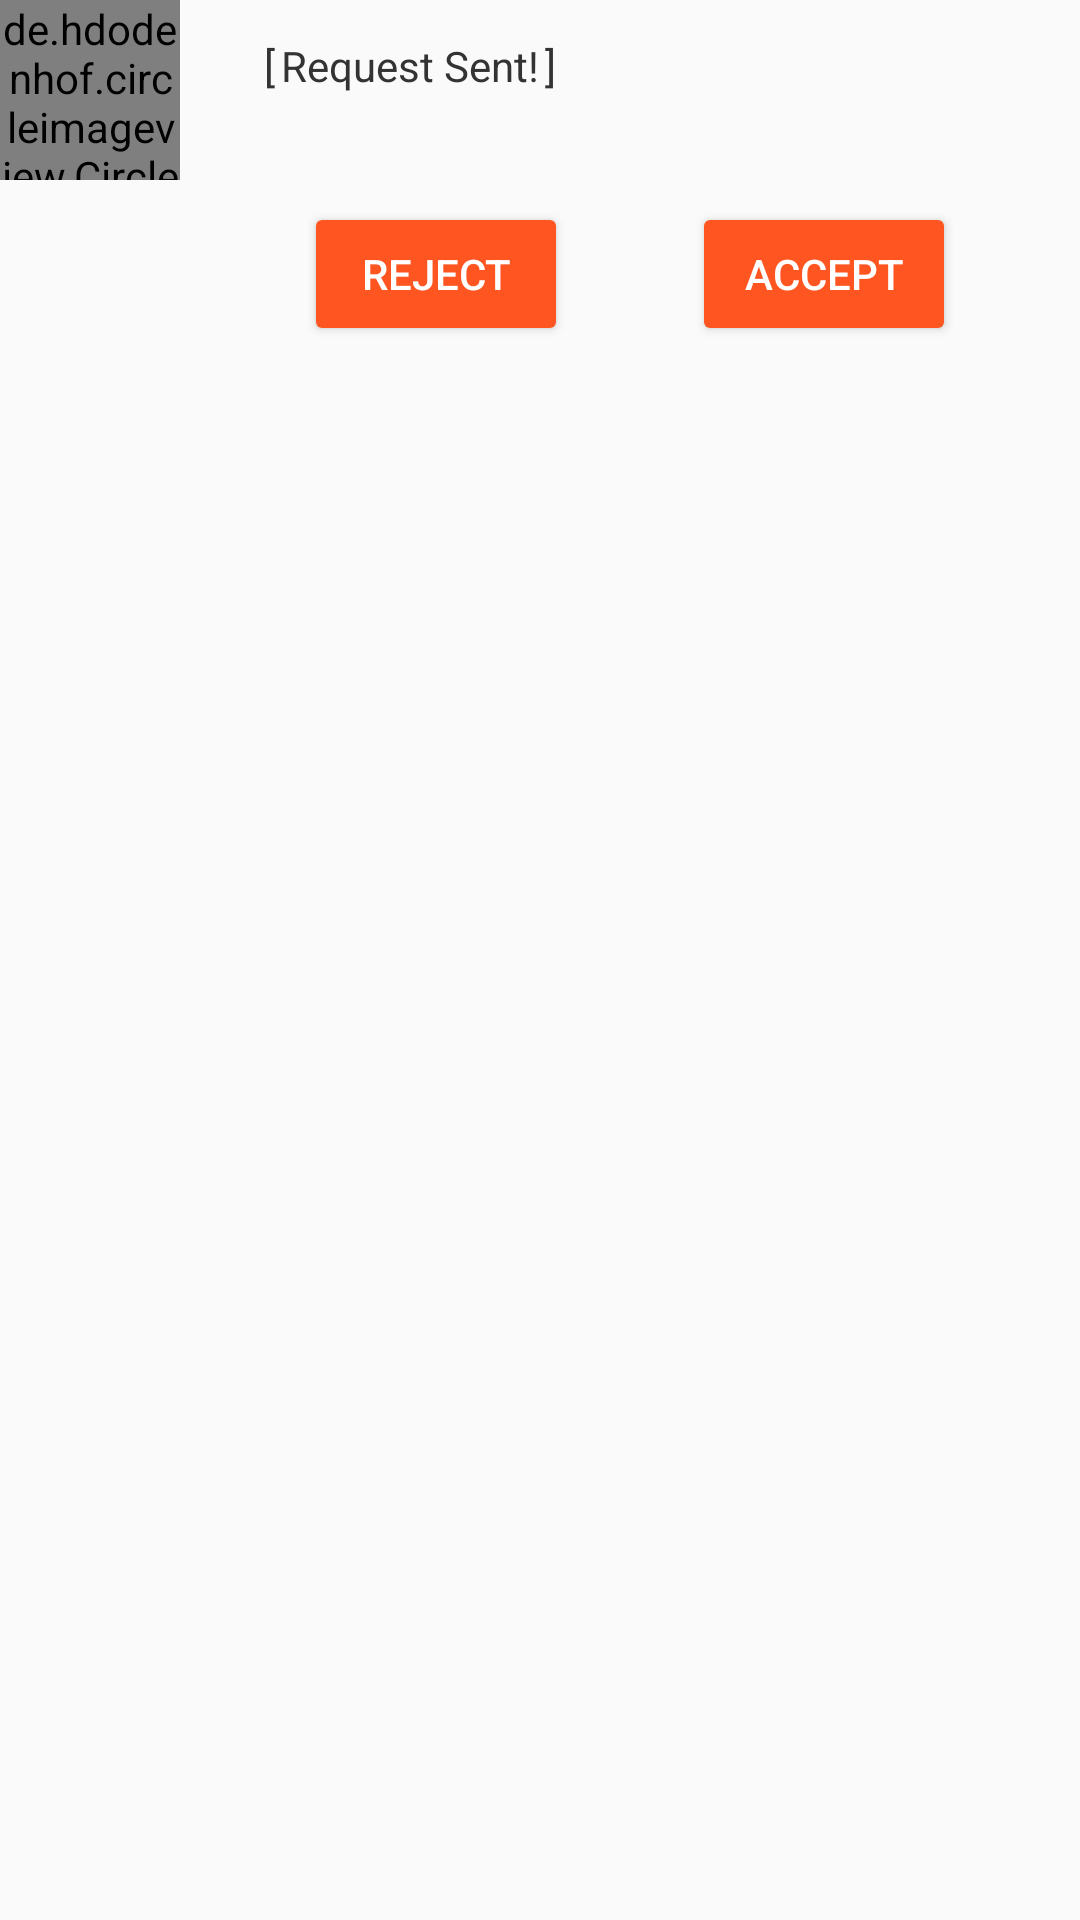

Write the Android layout XML for this screen, with the resource values it uses.
<!-- AndroidManifest.xml: application theme AppTheme -->
<!-- res/layout/layout_request.xml -->
<?xml version="1.0" encoding="utf-8"?>
<androidx.constraintlayout.widget.ConstraintLayout xmlns:android="http://schemas.android.com/apk/res/android"
    xmlns:app="http://schemas.android.com/apk/res-auto"
    xmlns:tools="http://schemas.android.com/tools"
    android:layout_width="match_parent"
    android:layout_height="match_parent"
    android:layout_margin="8dp"
    android:orientation="vertical">

    <de.hdodenhof.circleimageview.CircleImageView
        android:id="@+id/request_civ_profile"
        android:layout_width="60dp"
        android:layout_height="60dp"
        android:src="@drawable/profile"
        app:layout_constraintLeft_toLeftOf="parent"
        app:layout_constraintTop_toTopOf="parent" />


    <TextView
        android:id="@+id/request_tv_name"
        android:layout_width="wrap_content"
        android:layout_height="wrap_content"
        android:layout_marginStart="20dp"
        android:layout_marginLeft="8dp"
        android:layout_marginTop="8dp"
        android:textColor="@color/textColorInvert"
        android:textSize="18sp"
        android:textStyle="bold"
        app:layout_constraintLeft_toRightOf="@+id/request_civ_profile"
        app:layout_constraintTop_toTopOf="parent"
        tools:text="Waqas Younis" />

    <TextView
        android:id="@+id/request_tv_status"
        android:layout_width="wrap_content"
        android:layout_height="wrap_content"
        android:layout_marginStart="20dp"
        android:layout_marginLeft="20dp"
        android:textColor="@color/textColorInvertSecondary"
        app:layout_constraintLeft_toRightOf="@+id/request_civ_profile"
        app:layout_constraintTop_toBottomOf="@+id/request_tv_name"
        tools:text="Hi there" />

    <Button
        android:id="@+id/request_btn_reject"
        android:layout_width="wrap_content"
        android:layout_height="wrap_content"
        android:layout_marginTop="16dp"
        android:text="Reject"
        app:layout_constraintEnd_toStartOf="@+id/request_btn_accept"
        app:layout_constraintHorizontal_bias="0.5"
        app:layout_constraintStart_toEndOf="@+id/request_civ_profile"
        app:layout_constraintTop_toBottomOf="@+id/request_tv_status" />

    <Button
        android:id="@+id/request_btn_accept"
        android:layout_width="wrap_content"
        android:layout_height="wrap_content"
        android:layout_marginTop="16dp"
        android:text="Accept"
        app:layout_constraintEnd_toEndOf="parent"
        app:layout_constraintHorizontal_bias="0.5"
        app:layout_constraintStart_toEndOf="@+id/request_btn_reject"
        app:layout_constraintTop_toBottomOf="@+id/request_tv_status" />

    <TextView
        android:id="@+id/request_tv_left_bracket"
        android:layout_width="wrap_content"
        android:layout_height="wrap_content"
        android:layout_marginLeft="8dp"
        android:text="["
        android:textColor="@color/textColorInvertSecondary"
        app:layout_constraintBaseline_toBaselineOf="@+id/request_tv_name"
        app:layout_constraintLeft_toRightOf="@+id/request_tv_name" />

    <TextView
        android:id="@+id/request_tv_request_type"
        android:layout_width="wrap_content"
        android:layout_height="wrap_content"
        android:textColor="@color/textColorInvertSecondary"
        android:layout_marginLeft="2dp"
        android:layout_marginRight="2dp"
        android:text="Request Sent!"
        app:layout_constraintBaseline_toBaselineOf="@id/request_tv_left_bracket"
        app:layout_constraintLeft_toRightOf="@+id/request_tv_left_bracket"
        app:layout_constraintTop_toTopOf="parent" />

    <TextView
        android:id="@+id/request_tv_right_bracket"
        android:layout_marginLeft="2dp"
        android:layout_width="wrap_content"
        android:layout_height="wrap_content"
        android:text="]"
        android:textColor="@color/textColorInvertSecondary"
        app:layout_constraintBaseline_toBaselineOf="@id/request_tv_request_type"
        app:layout_constraintLeft_toRightOf="@+id/request_tv_request_type"
        app:layout_constraintTop_toTopOf="parent" />


</androidx.constraintlayout.widget.ConstraintLayout>
<!-- resources referenced by this layout -->
<resources>
  <color name="textColorInvert">#000</color>
  <color name="textColorInvertSecondary">#333</color>
  <style name="AppTheme" parent="Theme.AppCompat.Light.NoActionBar">
          
          <item name="colorPrimary">@color/colorPrimary</item>
          <item name="colorPrimaryDark">@color/colorPrimaryDark</item>
          <item name="colorAccent">@color/colorAccent</item>
          <item name="materialButtonStyle">@style/My.Button</item>
          <item name="android:buttonStyle">@style/My.Button</item>
  
      </style>
  <color name="colorPrimary">#673bb7</color>
  <color name="colorPrimaryDark">#512da7</color>
  <color name="colorAccent">#ff5521</color>
  <style name="My.Button" parent="@style/Widget.AppCompat.Button">
          <item name="backgroundTint">@color/my_color_selector</item>
          <item name="android:textColor">@android:color/white</item>
      </style>
</resources>
